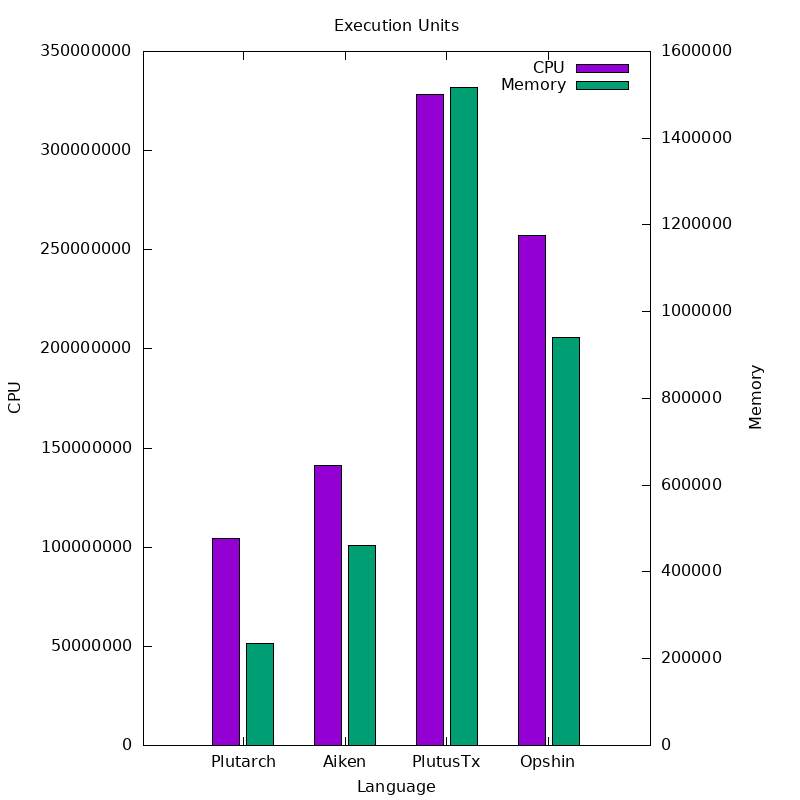

Data behind this chart, as committed beside it:
Language, CPU, Memory
Plutarch, 104183634, 234501
Aiken, 141343322, 461160
PlutusTx, 328245188, 1517862
Opshin, 257128376, 940115
